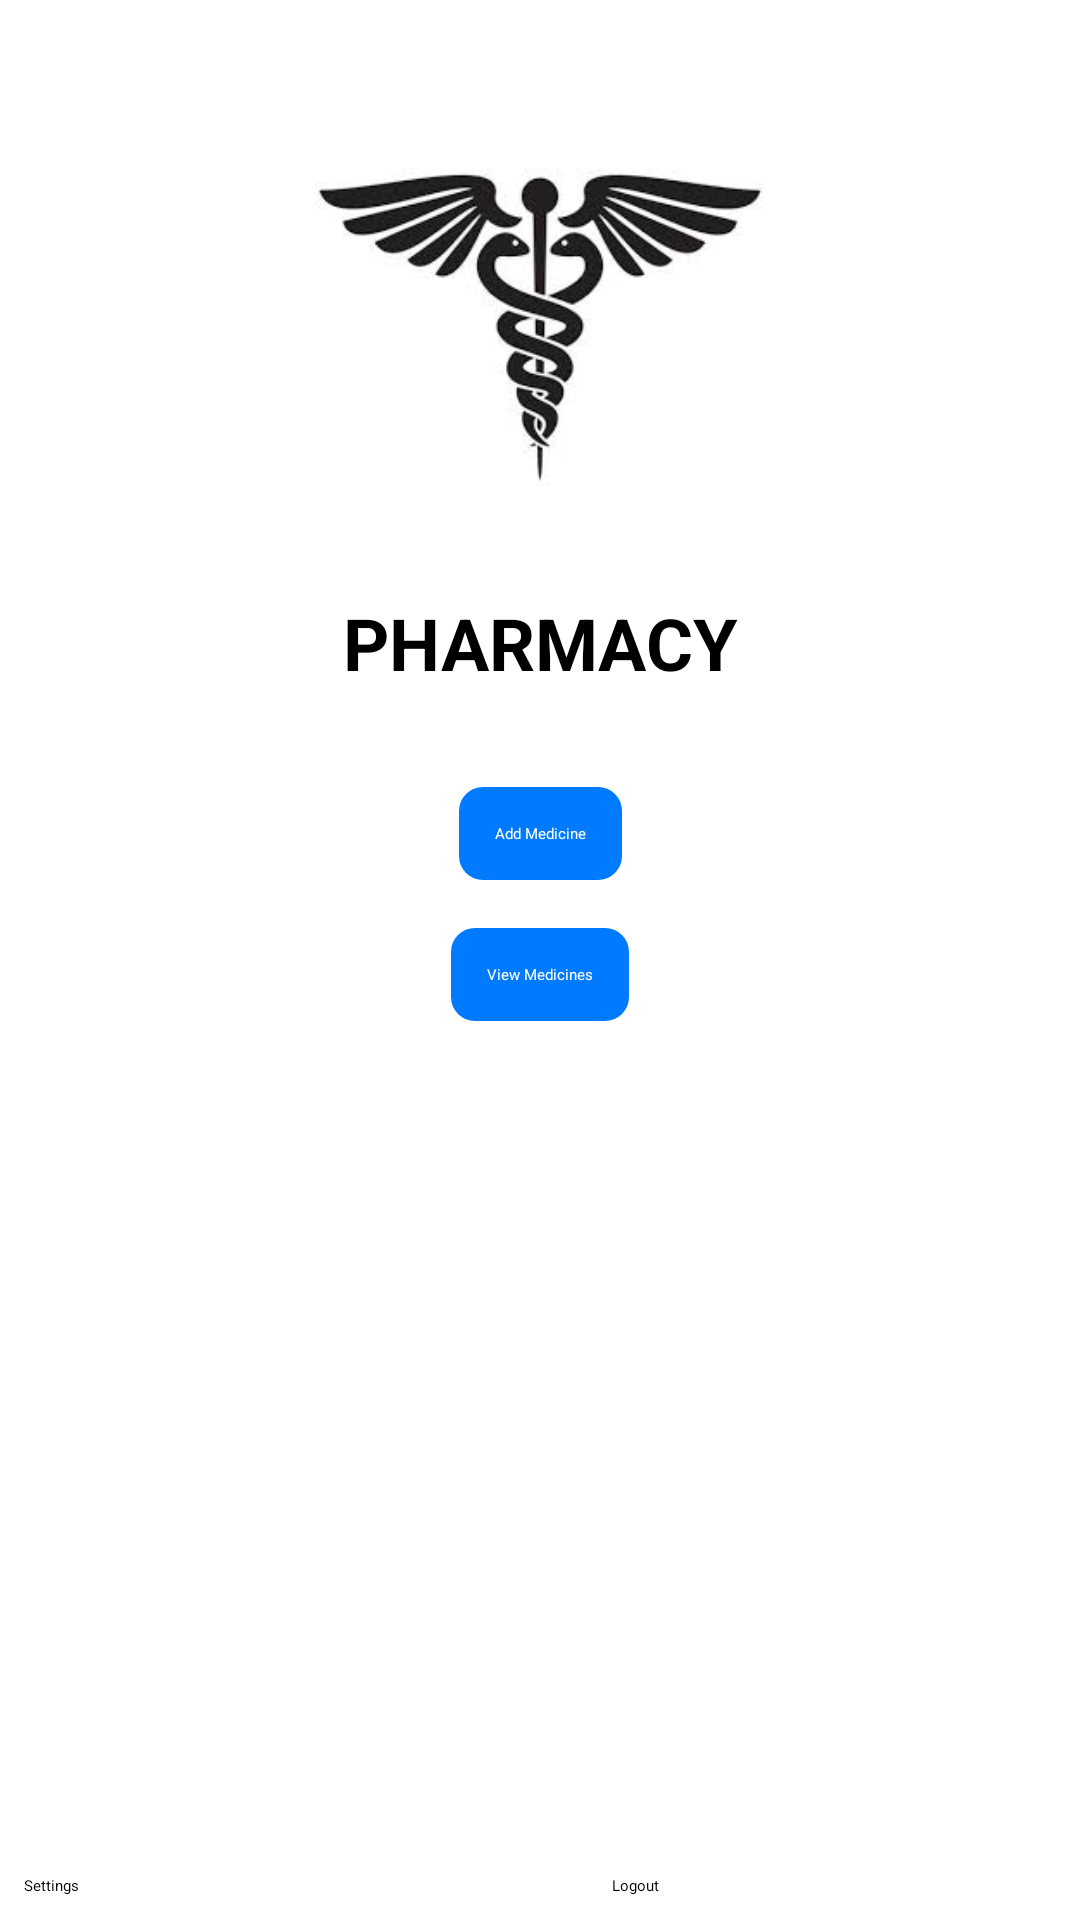

Here is an Android app screen rendered from its layout file. Give the layout XML and the strings, colors and styles it references.
<!-- AndroidManifest.xml: application theme Theme.Test6 -->
<!-- res/layout/activity_pharmacist_view.xml -->
<?xml version="1.0" encoding="utf-8"?>
<androidx.constraintlayout.widget.ConstraintLayout xmlns:android="http://schemas.android.com/apk/res/android"
    xmlns:app="http://schemas.android.com/apk/res-auto"
    xmlns:tools="http://schemas.android.com/tools"
    android:id="@+id/main"
    android:layout_width="match_parent"
    android:layout_height="match_parent"
    android:background="@color/white"
    tools:context=".Pharmacist_View">

    <ImageView
        android:id="@+id/logo"
        android:layout_width="150dp"
        android:layout_height="150dp"
        android:src="@drawable/pharmacy_logo"
        android:layout_marginTop="32dp"
        app:layout_constraintTop_toTopOf="parent"
        app:layout_constraintStart_toStartOf="parent"
        app:layout_constraintEnd_toEndOf="parent"
        app:layout_constraintHorizontal_bias="0.5"/>

    <TextView
        android:id="@+id/title"
        android:layout_width="wrap_content"
        android:layout_height="wrap_content"
        android:text="PHARMACY"
        android:textSize="24sp"
        android:textStyle="bold"
        android:textColor="@color/black"
        android:layout_marginTop="16dp"
        app:layout_constraintTop_toBottomOf="@+id/logo"
        app:layout_constraintStart_toStartOf="parent"
        app:layout_constraintEnd_toEndOf="parent"
        app:layout_constraintHorizontal_bias="0.5"/>

    <Button
        android:id="@+id/btn_add_medicine"
        android:layout_width="wrap_content"
        android:layout_height="wrap_content"
        android:text="Add Medicine"
        android:background="@drawable/button_background"
        android:textColor="@color/white"
        android:layout_marginTop="32dp"
        android:padding="12dp"
        app:layout_constraintTop_toBottomOf="@+id/title"
        app:layout_constraintStart_toStartOf="parent"
        app:layout_constraintEnd_toEndOf="parent"/>

    <Button
        android:id="@+id/btn_view_medicines"
        android:layout_width="wrap_content"
        android:layout_height="wrap_content"
        android:text="View Medicines"
        android:background="@drawable/button_background"
        android:textColor="@color/white"
        android:layout_marginTop="16dp"
        android:padding="12dp"
        app:layout_constraintTop_toBottomOf="@+id/btn_add_medicine"
        app:layout_constraintStart_toStartOf="parent"
        app:layout_constraintEnd_toEndOf="parent"/>

    <Button
        android:id="@+id/btn_settings"
        android:layout_width="0dp"
        android:layout_height="wrap_content"
        android:layout_margin="8dp"
        android:text="Settings"
        app:layout_constraintBottom_toBottomOf="parent"
        app:layout_constraintEnd_toStartOf="@+id/btn_logout"
        app:layout_constraintStart_toStartOf="parent"
        app:layout_constraintWidth_percent="0.5" />

    <Button
        android:id="@+id/btn_logout"
        android:layout_width="0dp"
        android:layout_height="wrap_content"
        android:layout_margin="8dp"
        android:text="Logout"
        app:layout_constraintBottom_toBottomOf="parent"
        app:layout_constraintEnd_toEndOf="parent"
        app:layout_constraintStart_toEndOf="@+id/btn_settings"
        app:layout_constraintWidth_percent="0.5" />

</androidx.constraintlayout.widget.ConstraintLayout>
<!-- resources referenced by this layout -->
<resources>
  <color name="black">#000000</color>
  <color name="white">#FFFFFF</color>
  <!-- drawable button_background (drawable) -->
  <?xml version="1.0" encoding="utf-8"?>
  <shape xmlns:android="http://schemas.android.com/apk/res/android">
      <solid android:color="@color/buttonColor" />
      <corners android:radius="8dp" />
  </shape>
  <!-- drawable pharmacy_logo: jpg bitmap (drawable, 6774 bytes) -->
  <color name="buttonColor">#007BFF</color>
</resources>
